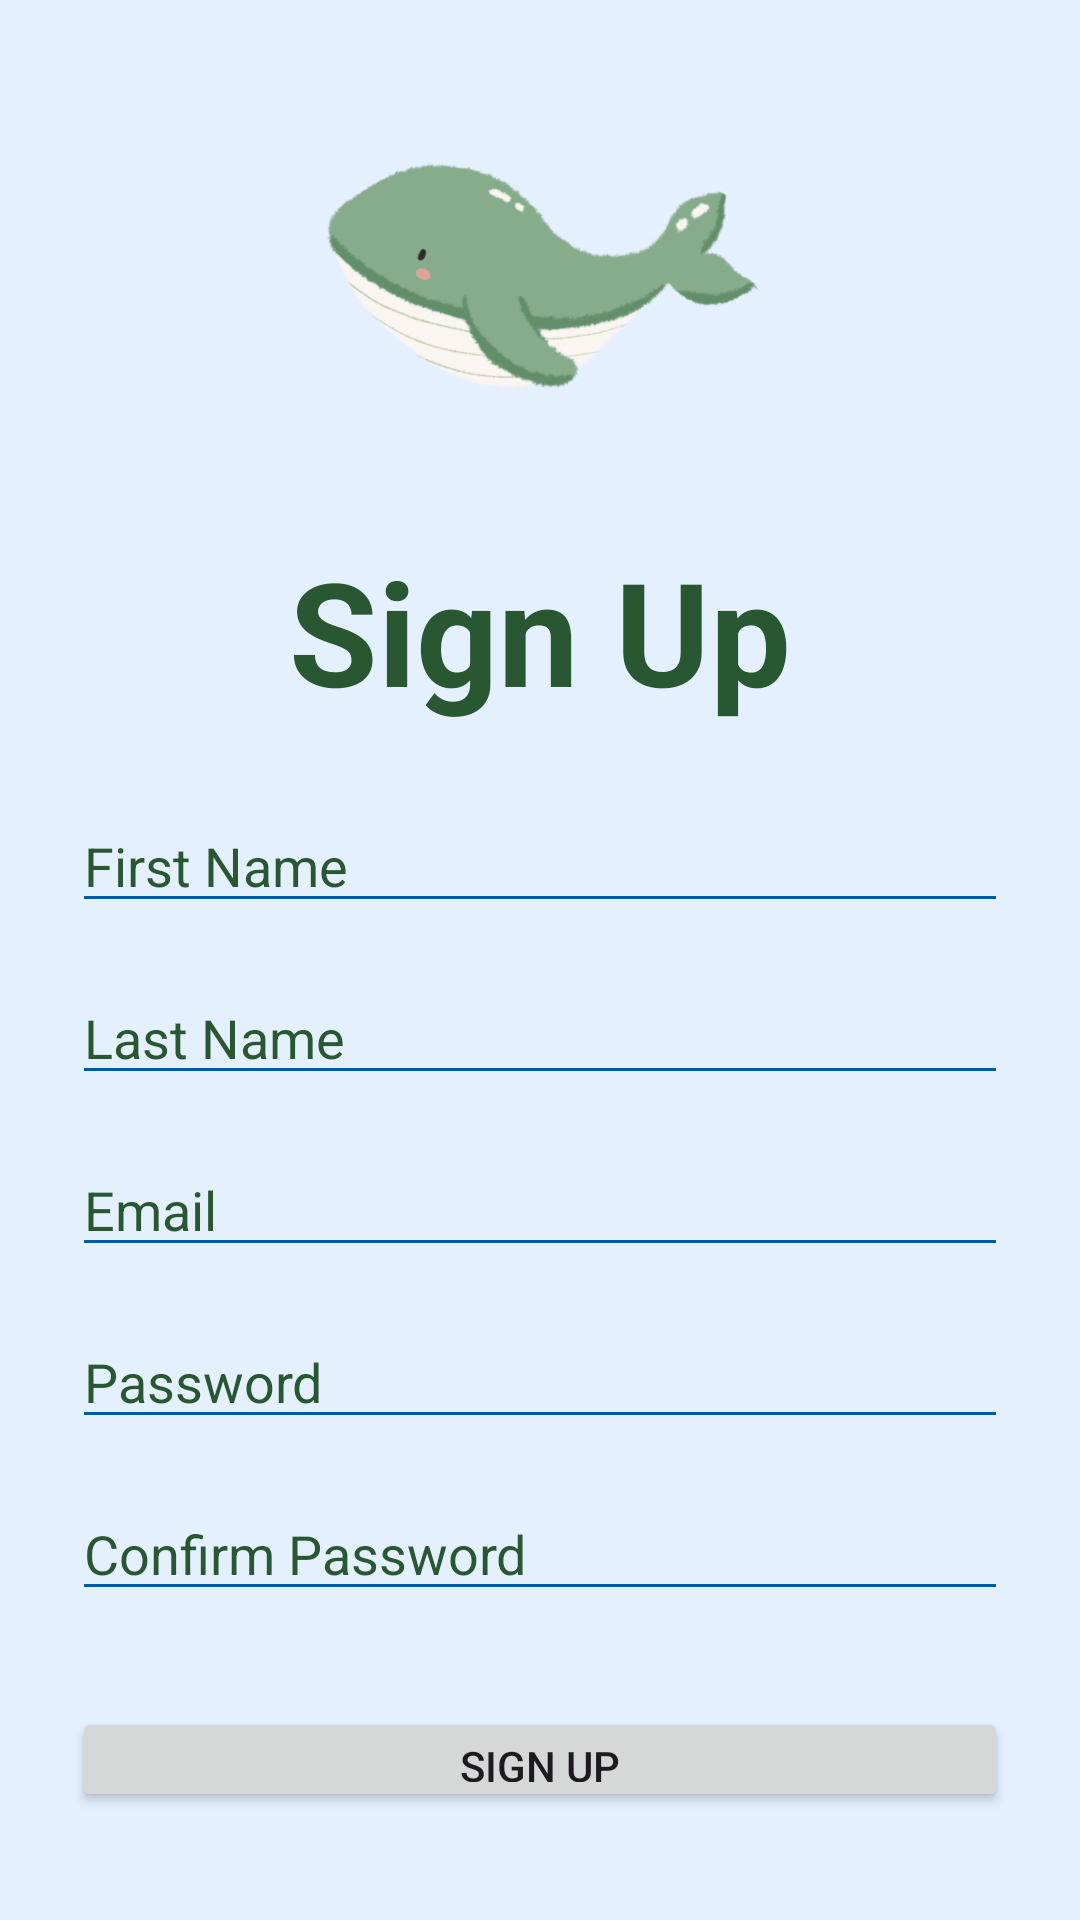

Write the Android layout XML for this screen, with the resource values it uses.
<!-- AndroidManifest.xml: application theme Theme.Walo -->
<!-- res/layout/fragment_signup.xml -->
<?xml version="1.0" encoding="utf-8"?>
<LinearLayout
    xmlns:android="http://schemas.android.com/apk/res/android"
    android:orientation="vertical"
    android:gravity="center"
    android:padding="24dp"
    android:layout_width="match_parent"
    android:layout_height="match_parent"
    android:background="@color/app_background">

    
    <ImageView
        android:id="@+id/app_logo_signup"
        android:layout_width="150dp"
        android:layout_height="150dp"
        android:src="@drawable/walobluebg"
        android:layout_gravity="center_horizontal"
        android:layout_marginBottom="16dp"
        android:contentDescription="App Logo" />

    <TextView
        android:text="Sign Up"
        android:textSize="48sp"
        android:textStyle="bold"
        android:textColor="@color/bold_text_color"
        android:layout_gravity="center_horizontal"
        android:layout_marginBottom="24dp"
        android:layout_width="wrap_content"
        android:layout_height="wrap_content"/>

    
    <EditText
        android:id="@+id/firstNameEditText"
        android:hint="First Name"
        android:inputType="textPersonName"
        android:layout_marginBottom="16dp"
        android:backgroundTint="@color/input_box_tint"
        android:textColor="@color/bold_text_color"
        android:textColorHint="@color/bold_text_color"
        android:layout_width="match_parent"
        android:layout_height="wrap_content"/>

    <EditText
        android:id="@+id/lastNameEditText"
        android:hint="Last Name"
        android:inputType="textPersonName"
        android:layout_marginBottom="16dp"
        android:backgroundTint="@color/input_box_tint"
        android:textColor="@color/bold_text_color"
        android:textColorHint="@color/bold_text_color"
        android:layout_width="match_parent"
        android:layout_height="wrap_content"/>

    <EditText
        android:id="@+id/emailEditText"
        android:hint="Email"
        android:inputType="textEmailAddress"
        android:layout_marginBottom="16dp"
        android:backgroundTint="@color/input_box_tint"
        android:textColor="@color/bold_text_color"
        android:textColorHint="@color/bold_text_color"
        android:layout_width="match_parent"
        android:layout_height="wrap_content"/>

    
    <EditText
        android:id="@+id/passwordEditText"
        android:hint="Password"
        android:inputType="textPassword"
        android:layout_marginBottom="16dp"
        android:backgroundTint="@color/input_box_tint"
        android:textColor="@color/bold_text_color"
        android:textColorHint="@color/bold_text_color"
        android:layout_width="match_parent"
        android:layout_height="wrap_content"/>

    <EditText
        android:id="@+id/confirmPasswordEditText"
        android:hint="Confirm Password"
        android:inputType="textPassword"
        android:layout_marginBottom="16dp"
        android:backgroundTint="@color/input_box_tint"
        android:textColor="@color/bold_text_color"
        android:textColorHint="@color/bold_text_color"
        android:layout_width="match_parent"
        android:layout_height="wrap_content"/>

    
    <Button
        android:id="@+id/signupButton"
        android:text="Sign Up"
        android:layout_marginTop="16dp"
        android:layout_width="match_parent"
        android:layout_height="wrap_content"/>

    
    <TextView
        android:id="@+id/goToLoginText"
        android:text="Already have an account? Login"
        android:textColor="@color/bold_text_color"
        android:gravity="center"
        android:layout_marginTop="24dp"
        android:layout_width="match_parent"
        android:layout_height="wrap_content"/>
</LinearLayout>
<!-- resources referenced by this layout -->
<resources>
  <color name="app_background">#E5F0FF</color>
  <color name="bold_text_color">#285731</color>
  <color name="input_box_tint">#005BA6</color>
  <!-- drawable walobluebg: jpeg bitmap (drawable, 182212 bytes) -->
  <style name="Theme.Walo" parent="Base.Theme.Walo" />
  <style name="Base.Theme.Walo" parent="Theme.Material3.DayNight.NoActionBar">
          
          <item name="colorPrimary">@color/button_color</item>
      </style>
  <color name="button_color">#91B48E</color>
</resources>
